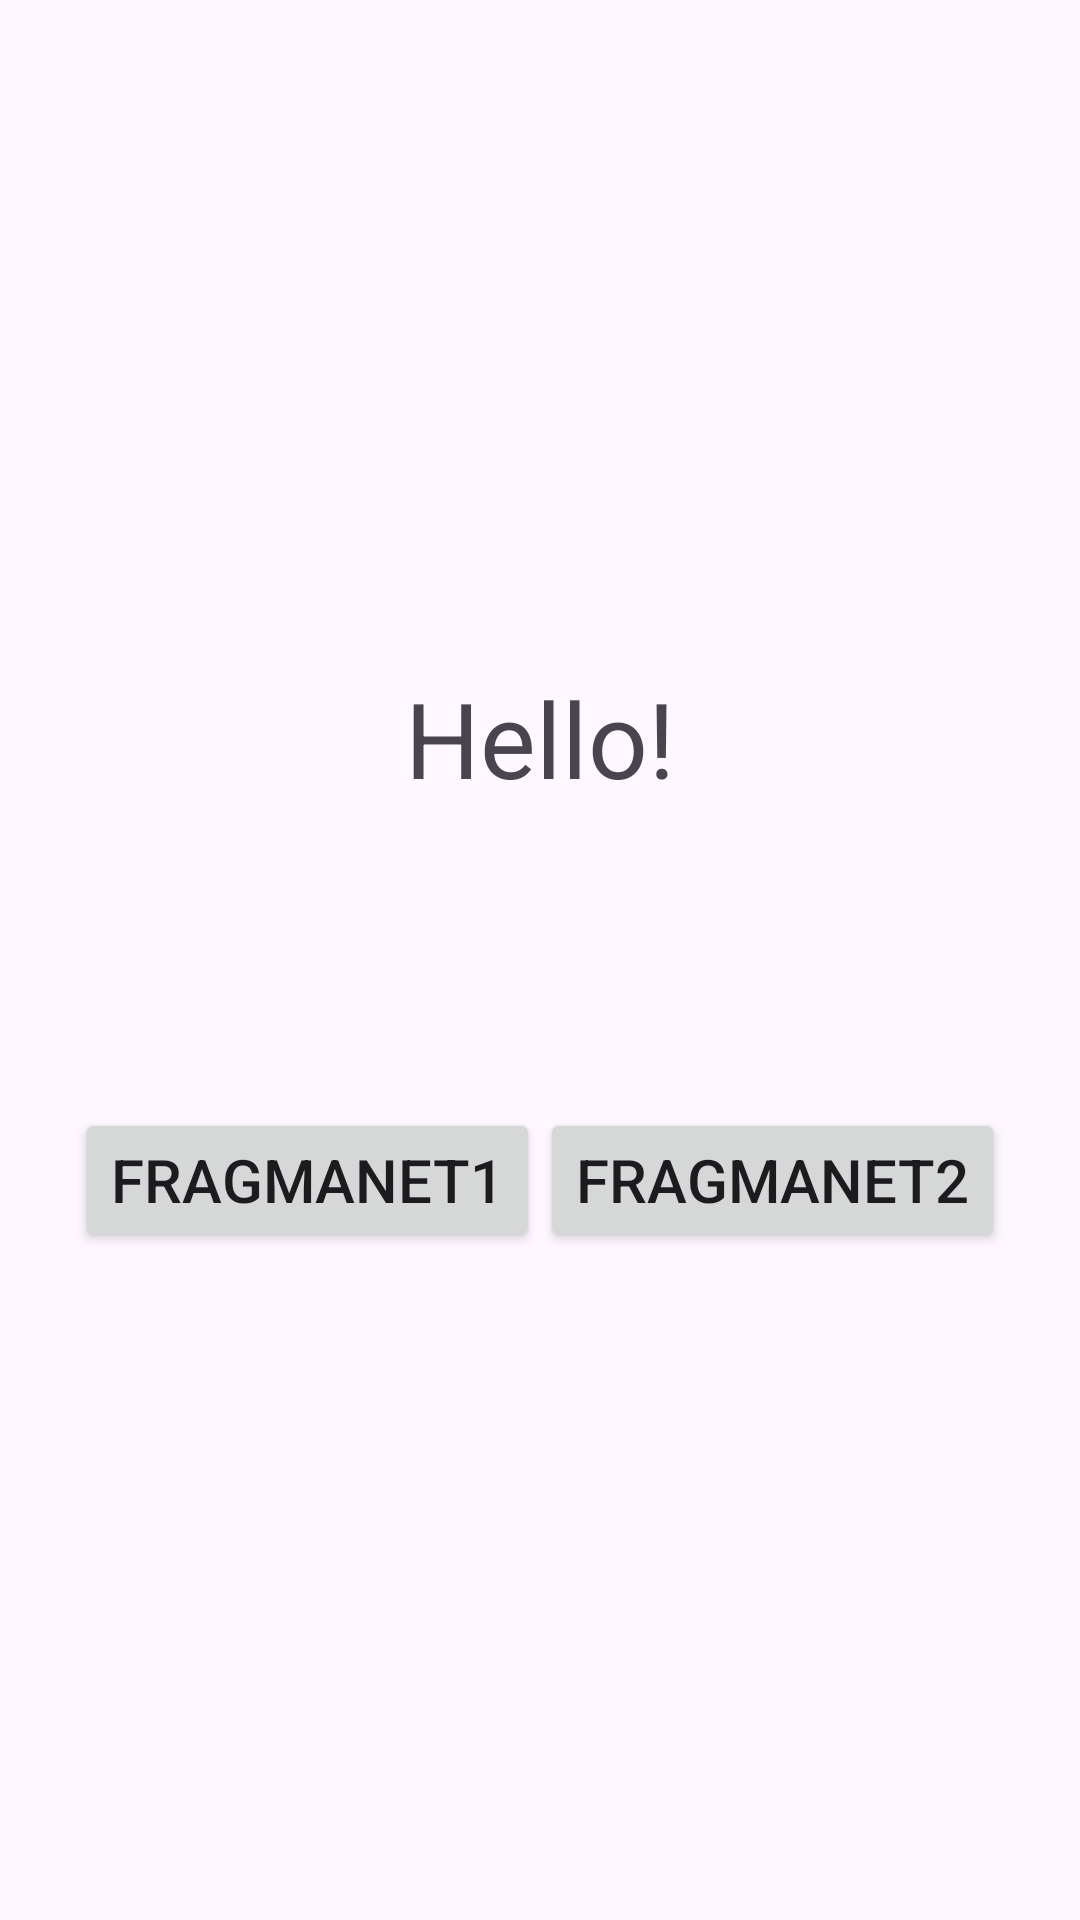

Produce the Android XML layout that renders to this screen, including the resource entries it uses.
<!-- AndroidManifest.xml: application theme Theme.UsingFragement -->
<!-- res/layout/activity_main.xml -->
<?xml version="1.0" encoding="utf-8"?>
<LinearLayout xmlns:android="http://schemas.android.com/apk/res/android"

    xmlns:tools="http://schemas.android.com/tools"
    android:layout_width="match_parent"
    android:layout_height="match_parent"
    tools:context=".MainActivity"
    android:gravity="center"
    android:orientation="vertical">

    <TextView
        android:layout_width="wrap_content"
        android:layout_height="wrap_content"
        android:text="Hello!"
        android:textSize="35sp"/>

    <FrameLayout
        android:layout_width="wrap_content"
        android:layout_height="wrap_content"
        android:id="@+id/frameLayout"/>
    <LinearLayout
        android:layout_width="wrap_content"
        android:layout_height="wrap_content"
        android:orientation="horizontal">
        <Button
            android:id="@+id/pragmentID1"
            android:onClick="frag1"
            android:layout_width="wrap_content"
            android:layout_height="wrap_content"
            android:text="Fragmanet1"
            android:textSize="20sp"
            android:layout_marginTop="100sp"/>
        <Button

            android:id="@+id/pragmentID2"
            android:layout_width="wrap_content"
            android:layout_height="wrap_content"
            android:text="Fragmanet2"
            android:onClick="frag2"
            android:textSize="20sp"
            android:layout_marginTop="100sp"/>
    </LinearLayout>
</LinearLayout>
<!-- resources referenced by this layout -->
<resources>
  <style name="Theme.UsingFragement" parent="Base.Theme.UsingFragement" />
  <style name="Base.Theme.UsingFragement" parent="Theme.Material3.DayNight.NoActionBar">
          
          
      </style>
</resources>
